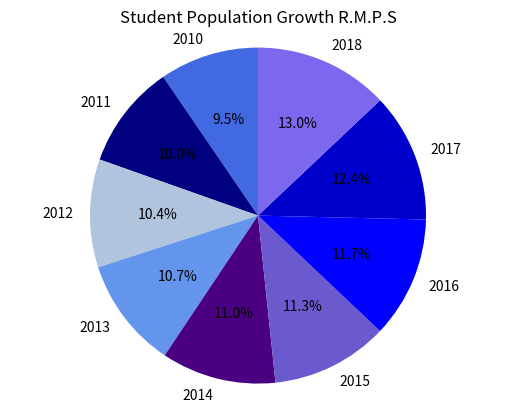

The matplotlib source for this figure:
import matplotlib.pyplot as plt
plt.title("Student Population Growth R.M.P.S")

years = [2010,2011,2012,2013,2014,2015,2016,2017,2018]
population = [534,562,582,596,617,631,654,695,725]

plt.pie(population, labels = years, colors =
['royalblue','navy','lightsteelblue','cornflowerblue','indigo','slateblue','blue','mediumblue','mediumslateblue'],startangle= 90, autopct = "%1.1f%%")
plt.axis('equal')

plt.show()
